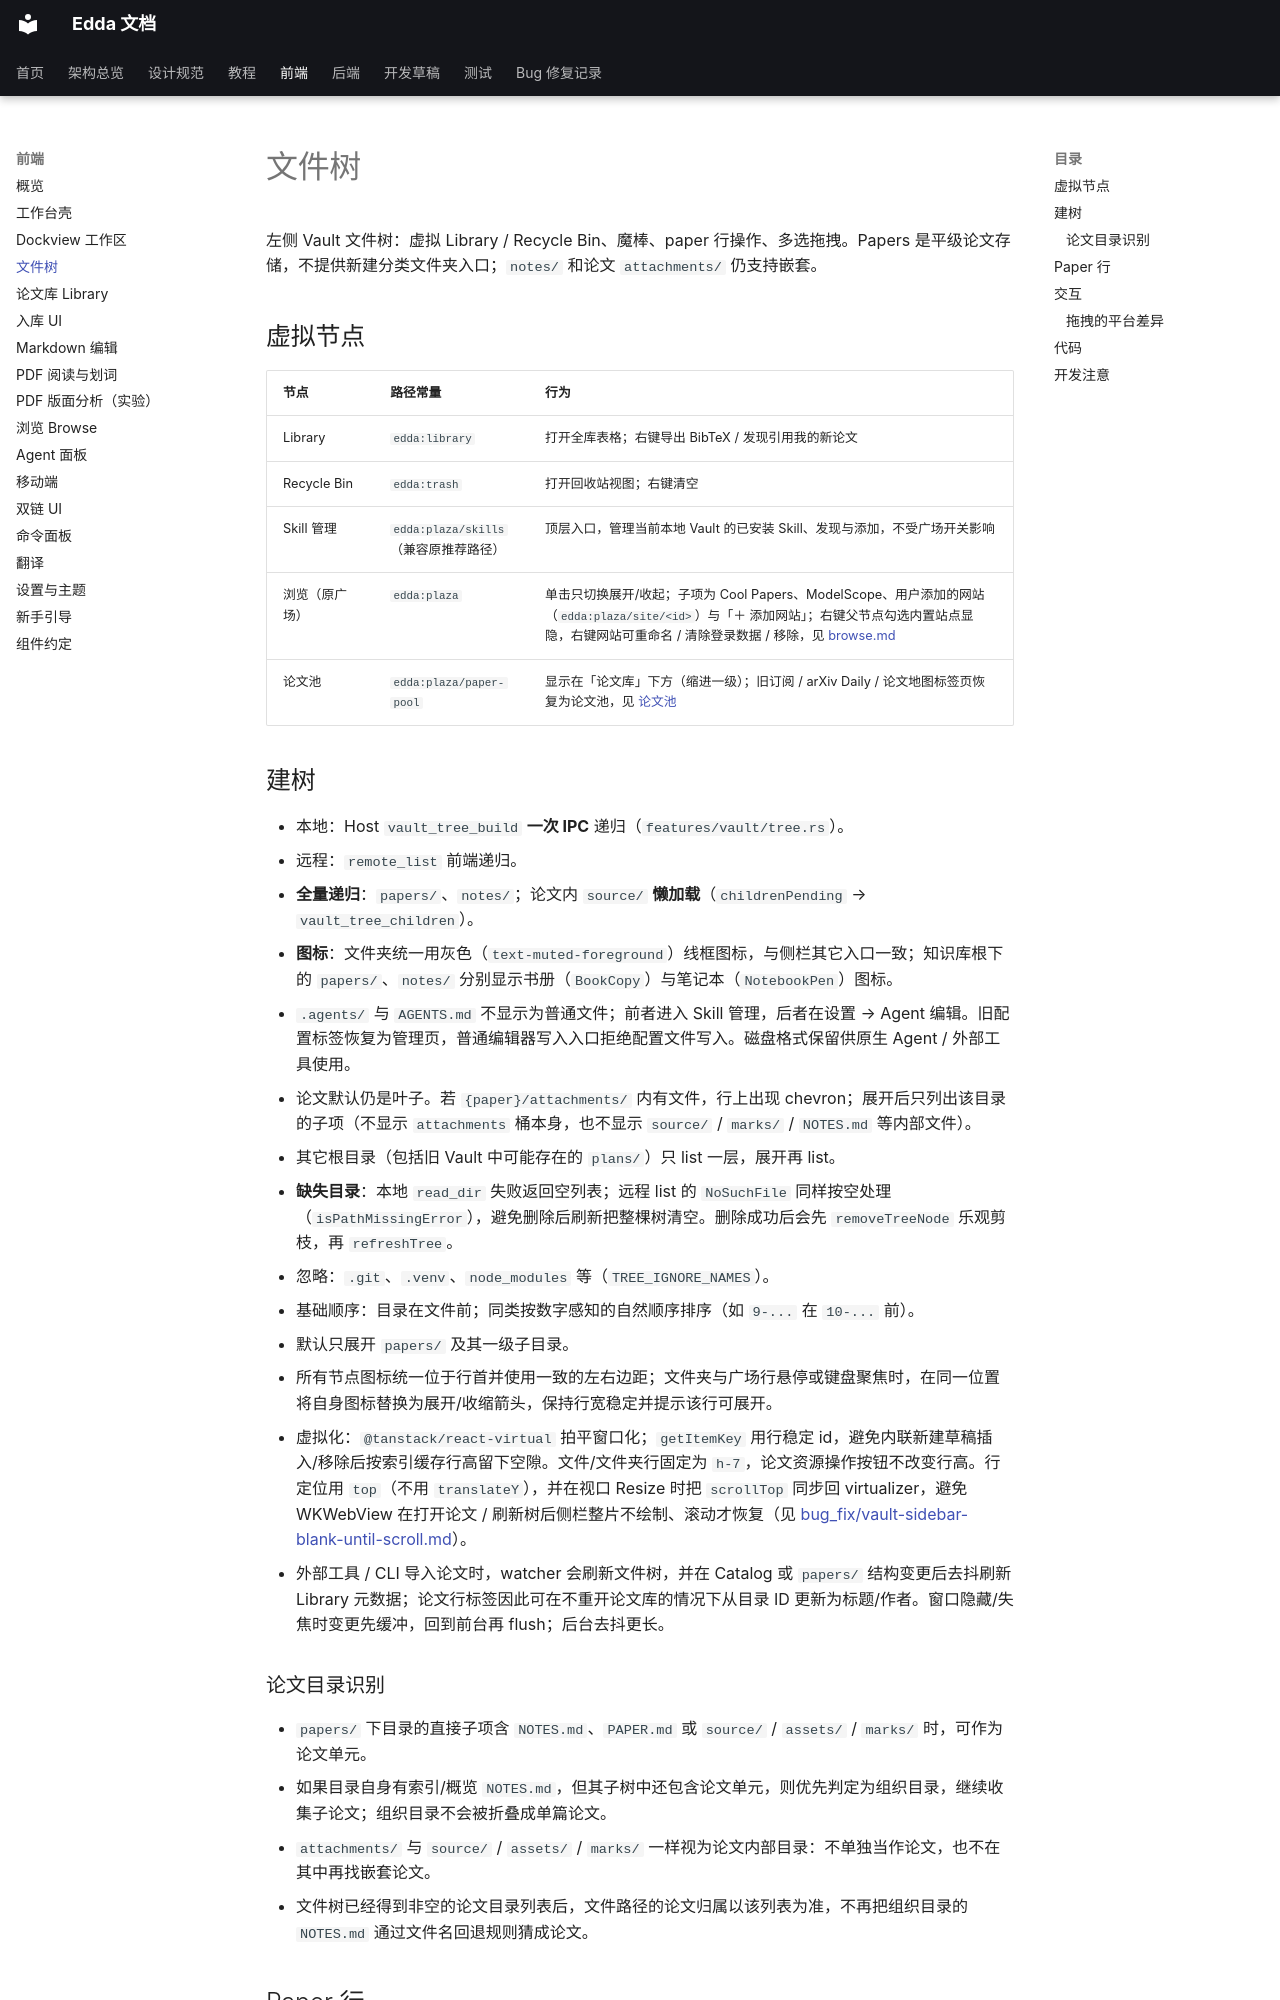

repository: Becomingw/Margin-Next · page: frontend/vault-tree/index.html · generator: mkdocs

# 文件树

左侧 Vault 文件树：虚拟 Library / Recycle Bin、魔棒、paper 行操作、多选拖拽。Papers 是平级论文存储，不提供新建分类文件夹入口；`notes/` 和论文 `attachments/` 仍支持嵌套。

## 虚拟节点

| 节点 | 路径常量 | 行为 |
|---|---|---|
| Library | `edda:library` | 打开全库表格；右键导出 BibTeX / 发现引用我的新论文 |
| Recycle Bin | `edda:trash` | 打开回收站视图；右键清空 |
| Skill 管理 | `edda:plaza/skills`（兼容原推荐路径） | 顶层入口，管理当前本地 Vault 的已安装 Skill、发现与添加，不受广场开关影响 |
| 浏览（原广场） | `edda:plaza` | 单击只切换展开/收起；子项为 Cool Papers、ModelScope、用户添加的网站（`edda:plaza/site/<id>`）与「＋ 添加网站」；右键父节点勾选内置站点显隐，右键网站可重命名 / 清除登录数据 / 移除，见 [browse.md](browse.md) |
| 论文池 | `edda:plaza/paper-pool` | 显示在「论文库」下方（缩进一级）；旧订阅 / arXiv Daily / 论文地图标签页恢复为论文池，见 [论文池](../usage/paper-pool.md) |

## 建树

- 本地：Host `vault_tree_build` **一次 IPC** 递归（`features/vault/tree.rs`）。
- 远程：`remote_list` 前端递归。
- **全量递归**：`papers/`、`notes/`；论文内 `source/` **懒加载**（`childrenPending` → `vault_tree_children`）。
- **图标**：文件夹统一用灰色（`text-muted-foreground`）线框图标，与侧栏其它入口一致；知识库根下的 `papers/`、`notes/` 分别显示书册（`BookCopy`）与笔记本（`NotebookPen`）图标。
- `.agents/` 与 `AGENTS.md` 不显示为普通文件；前者进入 Skill 管理，后者在设置 → Agent 编辑。旧配置标签恢复为管理页，普通编辑器写入入口拒绝配置文件写入。磁盘格式保留供原生 Agent / 外部工具使用。
- 论文默认仍是叶子。若 `{paper}/attachments/` 内有文件，行上出现 chevron；展开后只列出该目录的子项（不显示 `attachments` 桶本身，也不显示 `source/` / `marks/` / `NOTES.md` 等内部文件）。
- 其它根目录（包括旧 Vault 中可能存在的 `plans/`）只 list 一层，展开再 list。
- **缺失目录**：本地 `read_dir` 失败返回空列表；远程 list 的 `NoSuchFile` 同样按空处理（`isPathMissingError`），避免删除后刷新把整棵树清空。删除成功后会先 `removeTreeNode` 乐观剪枝，再 `refreshTree`。
- 忽略：`.git`、`.venv`、`node_modules` 等（`TREE_IGNORE_NAMES`）。
- 基础顺序：目录在文件前；同类按数字感知的自然顺序排序（如 `9-...` 在 `10-...` 前）。
- 默认只展开 `papers/` 及其一级子目录。
- 所有节点图标统一位于行首并使用一致的左右边距；文件夹与广场行悬停或键盘聚焦时，在同一位置将自身图标替换为展开/收缩箭头，保持行宽稳定并提示该行可展开。
- 虚拟化：`@tanstack/react-virtual` 拍平窗口化；`getItemKey` 用行稳定 id，避免内联新建草稿插入/移除后按索引缓存行高留下空隙。文件/文件夹行固定为 `h-7`，论文资源操作按钮不改变行高。行定位用 `top`（不用 `translateY`），并在视口 Resize 时把 `scrollTop` 同步回 virtualizer，避免 WKWebView 在打开论文 / 刷新树后侧栏整片不绘制、滚动才恢复（见 [bug_fix/vault-sidebar-blank-until-scroll.md](../bug_fix/vault-sidebar-blank-until-scroll.md)）。
- 外部工具 / CLI 导入论文时，watcher 会刷新文件树，并在 Catalog 或 `papers/` 结构变更后去抖刷新 Library 元数据；论文行标签因此可在不重开论文库的情况下从目录 ID 更新为标题/作者。窗口隐藏/失焦时变更先缓冲，回到前台再 flush；后台去抖更长。

### 论文目录识别

- `papers/` 下目录的直接子项含 `NOTES.md`、`PAPER.md` 或 `source/` / `assets/` / `marks/` 时，可作为论文单元。
- 如果目录自身有索引/概览 `NOTES.md`，但其子树中还包含论文单元，则优先判定为组织目录，继续收集子论文；组织目录不会被折叠成单篇论文。
- `attachments/` 与 `source/` / `assets/` / `marks/` 一样视为论文内部目录：不单独当作论文，也不在其中再找嵌套论文。
- 文件树已经得到非空的论文目录列表后，文件路径的论文归属以该列表为准，不再把组织目录的 `NOTES.md` 通过文件名回退规则猜成论文。
